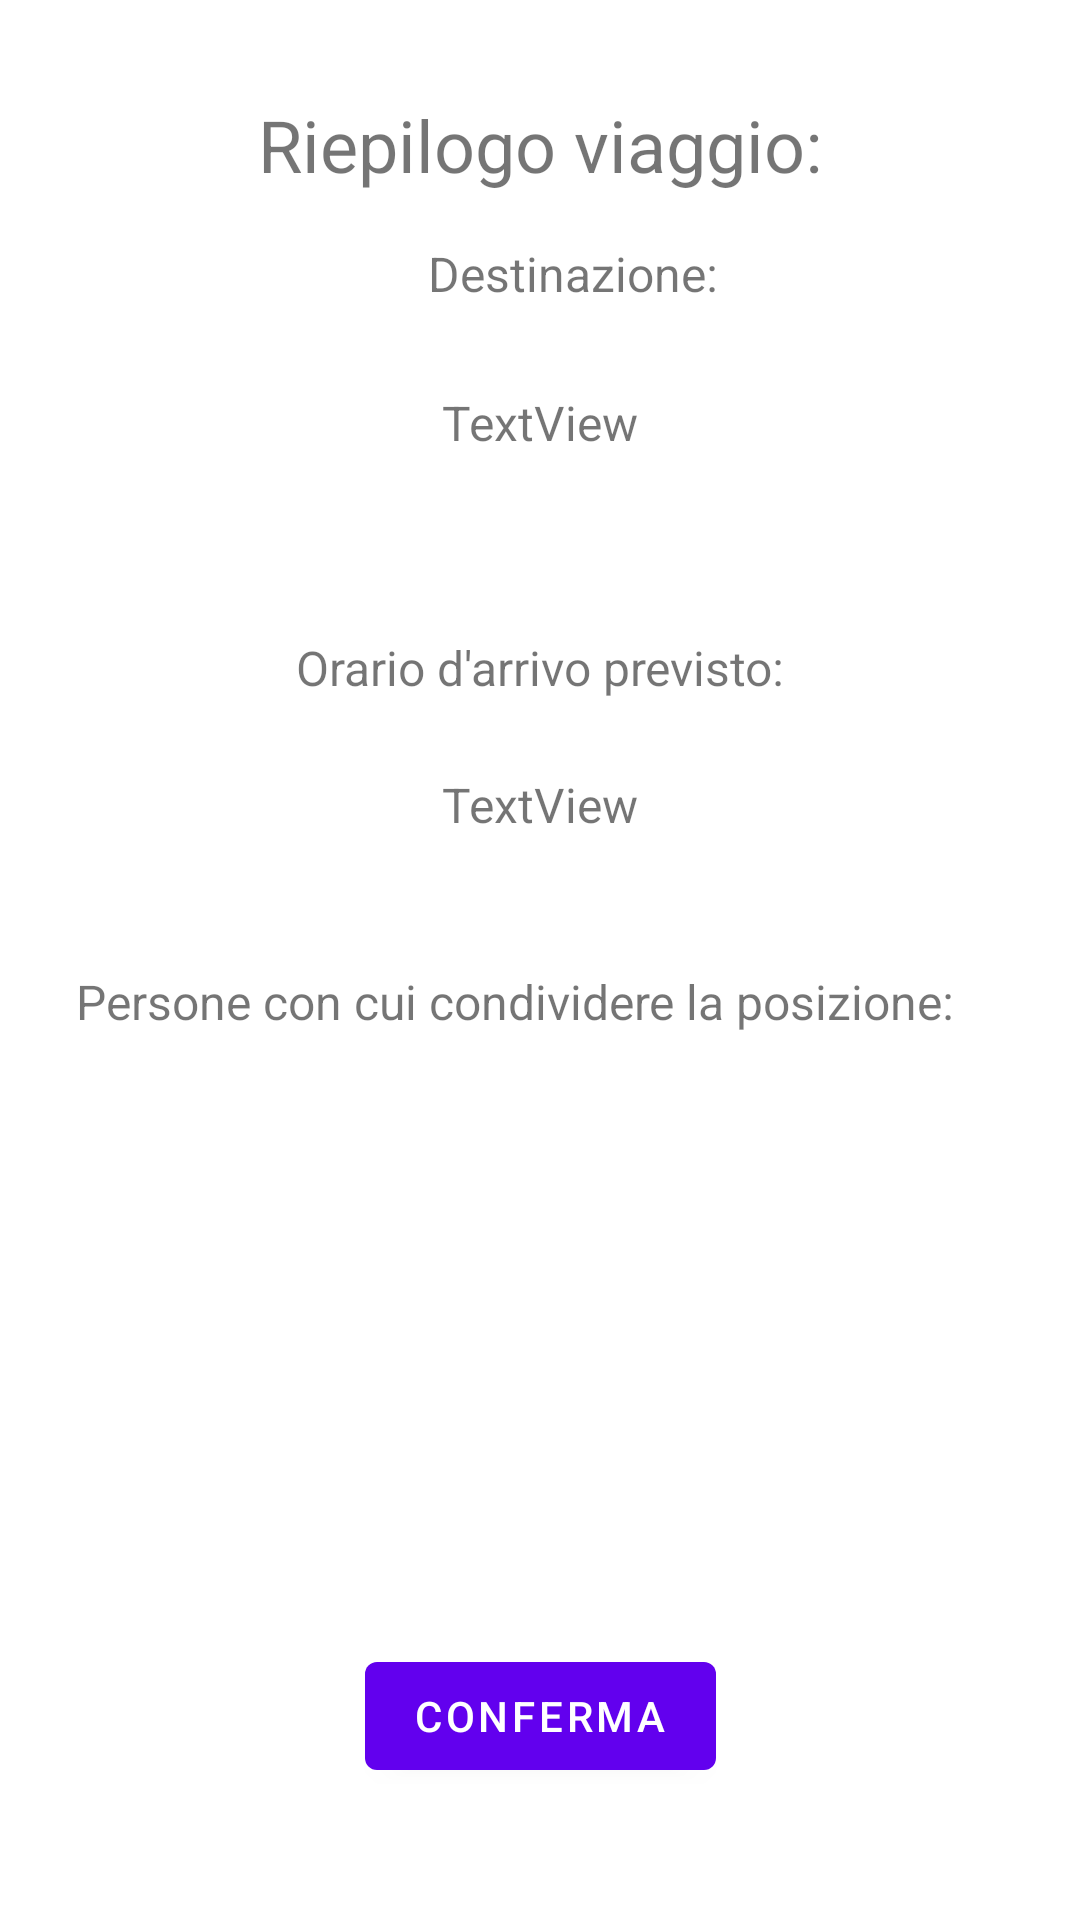

Here is an Android app screen rendered from its layout file. Give the layout XML and the strings, colors and styles it references.
<!-- AndroidManifest.xml: application theme Theme.Appericolo -->
<!-- res/layout/activity_summary.xml -->
<?xml version="1.0" encoding="utf-8"?>
<androidx.constraintlayout.widget.ConstraintLayout xmlns:android="http://schemas.android.com/apk/res/android"
    xmlns:app="http://schemas.android.com/apk/res-auto"
    xmlns:tools="http://schemas.android.com/tools"
    android:id="@+id/list"
    android:layout_width="match_parent"
    android:layout_height="match_parent"
    tools:context=".SummaryActivity">

    <TextView
        android:id="@+id/textView6"
        android:layout_width="wrap_content"
        android:layout_height="wrap_content"
        android:layout_marginTop="44dp"
        android:text="Persone con cui condividere la posizione:"
        android:textSize="16sp"
        app:layout_constraintEnd_toEndOf="parent"
        app:layout_constraintHorizontal_bias="0.38"
        app:layout_constraintStart_toStartOf="parent"
        app:layout_constraintTop_toBottomOf="@+id/orarioArrivo" />

    <TextView
        android:id="@+id/orarioArrivo"
        android:layout_width="wrap_content"
        android:layout_height="wrap_content"
        android:layout_marginTop="24dp"
        android:text="TextView"
        android:textSize="16sp"
        app:layout_constraintEnd_toEndOf="parent"
        app:layout_constraintStart_toStartOf="parent"
        app:layout_constraintTop_toBottomOf="@+id/textView5" />

    <TextView
        android:id="@+id/textView5"
        android:layout_width="wrap_content"
        android:layout_height="wrap_content"
        android:layout_marginTop="60dp"
        android:text="Orario d'arrivo previsto:"
        android:textSize="16sp"
        app:layout_constraintEnd_toEndOf="parent"
        app:layout_constraintStart_toStartOf="parent"
        app:layout_constraintTop_toBottomOf="@+id/destination" />

    <TextView
        android:id="@+id/textView2"
        android:layout_width="wrap_content"
        android:layout_height="wrap_content"
        android:layout_marginTop="32dp"
        android:text="Riepilogo viaggio:"
        android:textSize="24sp"
        app:layout_constraintEnd_toEndOf="parent"
        app:layout_constraintStart_toStartOf="parent"
        app:layout_constraintTop_toTopOf="parent" />

    <TextView
        android:id="@+id/textView3"
        android:layout_width="wrap_content"
        android:layout_height="wrap_content"
        android:layout_marginTop="16dp"
        android:text="Destinazione:"
        android:textSize="16sp"
        app:layout_constraintEnd_toEndOf="parent"
        app:layout_constraintHorizontal_bias="0.542"
        app:layout_constraintStart_toStartOf="parent"
        app:layout_constraintTop_toBottomOf="@+id/textView2" />

    <TextView
        android:id="@+id/destination"
        android:layout_width="wrap_content"
        android:layout_height="wrap_content"
        android:layout_marginTop="28dp"
        android:text="TextView"
        android:textSize="16sp"
        app:layout_constraintEnd_toEndOf="parent"
        app:layout_constraintStart_toStartOf="parent"
        app:layout_constraintTop_toBottomOf="@+id/textView3" />

    <Button
        android:id="@+id/confirm"
        android:layout_width="wrap_content"
        android:layout_height="wrap_content"
        android:layout_marginBottom="44dp"
        android:text="Conferma"
        app:layout_constraintBottom_toBottomOf="parent"
        app:layout_constraintEnd_toEndOf="parent"
        app:layout_constraintStart_toStartOf="parent" />

    <androidx.recyclerview.widget.RecyclerView
        android:id="@+id/favcontactlist"
        android:layout_width="match_parent"
        android:layout_height="178dp"
        android:layout_marginTop="39dp"
        android:layout_marginBottom="76dp"
        app:layout_constraintBottom_toTopOf="@+id/confirm"
        app:layout_constraintEnd_toEndOf="parent"
        app:layout_constraintHorizontal_bias="0.6"
        app:layout_constraintStart_toStartOf="parent"
        app:layout_constraintTop_toBottomOf="@+id/textView6" />

</androidx.constraintlayout.widget.ConstraintLayout>
<!-- resources referenced by this layout -->
<resources>
  <style name="Theme.Appericolo" parent="Theme.MaterialComponents.DayNight.DarkActionBar">
          
          <item name="colorPrimary">@color/purple_500</item>
          <item name="colorPrimaryVariant">@color/purple_700</item>
          <item name="colorOnPrimary">@color/white</item>
          
          <item name="colorSecondary">@color/teal_200</item>
          <item name="colorSecondaryVariant">@color/teal_700</item>
          <item name="colorOnSecondary">@color/black</item>
          
          <item name="android:statusBarColor" tools:targetApi="l">?attr/colorPrimaryVariant</item>
          
      </style>
  <color name="purple_500">#FF6200EE</color>
  <color name="purple_700">#FF3700B3</color>
  <color name="white">#FFFFFFFF</color>
  <color name="teal_200">#FF03DAC5</color>
  <color name="teal_700">#FF018786</color>
  <color name="black">#FF000000</color>
</resources>
